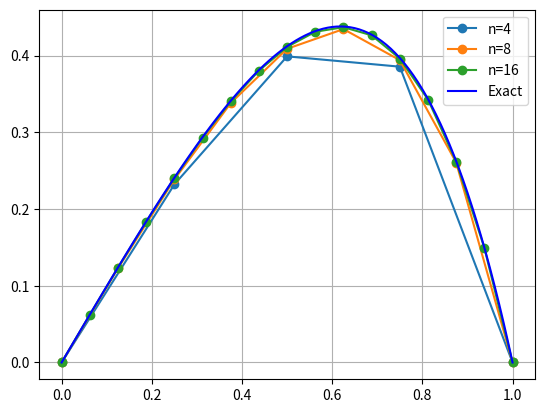

This chart was generated by the following Python code:
#! /usr/bin/env python3
#
def poisson_1d_test ( ):

#*****************************************************************************80
#
## poisson_1d_test() tests poisson_1d().
#
#  Licensing:
#
#    This code is distributed under the MIT license. 
#
#  Modified:
#
#    05 August 2022
#
#  Author:
#
#    John Burkardt
#
  import matplotlib.pyplot as plt
  import numpy as np
  import platform

  print ( '' )
  print ( 'poisson_1d_test():' )
  print ( '  python version: ' + platform.python_version ( ) )
  print ( '  numpy version:  ' + np.version.version )
  print ( '  poisson_1d() solves a boundary value problem.' )

  plt.clf ( )

  for n in [ 5, 9, 17 ]:
    x1 = np.linspace ( 0.0, 1.0, n )
    u1 = poisson_1d ( n )
    plt.plot ( x1, u1, '-o' )

  x2 = np.linspace ( 0.0, 1.0, 101 )
  u2 = poisson_1d_exact ( x2 )
  plt.plot ( x2, u2, 'b-' )
  plt.legend ( [ 'n=4', 'n=8', 'n=16', 'Exact' ] )
  plt.grid ( True )
  filename = 'poisson_1d.png'
  plt.savefig ( filename )
  print ( '  Graphics saved as "' + filename + '"' )
  plt.show ( block = False )
  plt.close ( )

  return

def poisson_1d ( n ):

#*****************************************************************************80
#
## poisson_1d() uses an n-point discretization to solve a Poisson problem.
#
#  Licensing:
#
#    This code is distributed under the MIT license. 
#
#  Modified:
#
#    05 August 2022
#
#  Author:
#
#    John Burkardt
#
#  Input:
#
#    integer n: the number of nodes.
#
#  Output:
#
#    real u(n): the estimate solution.
#
  import numpy as np

  x = np.linspace ( 0.0, 1.0, n )
  h = 1.0 / ( n - 1 )
  
  A = np.zeros ( [ n, n ] )
  b = np.zeros ( n )
  
  for i in range ( 0, n ):
    if ( i == 0 ):
      A[i,i] = 1.0
      b[i] = 0.0
    elif ( i < n - 1 ):
      A[i,i-1] = - 1.0 / h**2
      A[i,i]   =   2.0 / h**2
      A[i,i+1] = - 1.0 / h**2
      b[i] = x[i] * ( x[i] + 3.0 ) * np.exp ( x[i] )
    else:
      A[i,i] = 1.0
      b[i] = 0.0
      
  u = np.linalg.solve ( A, b )
  
  return u

def poisson_1d_exact ( x ):

#*****************************************************************************80
#
## poisson_1d_exact() returns the exact solution of a Poisson problem.
#
#  Licensing:
#
#    This code is distributed under the MIT license. 
#
#  Modified:
#
#    05 August 2022
#
#  Author:
#
#    John Burkardt
#
#  Input:
#
#    real x: the evaluation points.
#
#  Output:
#
#    real u: the value of the exact solution.
#
  import numpy as np
  u = - x * ( x - 1.0 ) * np.exp ( x )
  return u

def timestamp ( ):

#*****************************************************************************80
#
## timestamp() prints the date as a timestamp.
#
#  Licensing:
#
#    This code is distributed under the MIT license. 
#
#  Modified:
#
#    21 August 2019
#
#  Author:
#
#    John Burkardt
#
  import time

  t = time.time ( )
  print ( time.ctime ( t ) )

  return

if ( __name__ == '__main__' ):
  timestamp ( )
  poisson_1d_test ( )
  timestamp ( )
